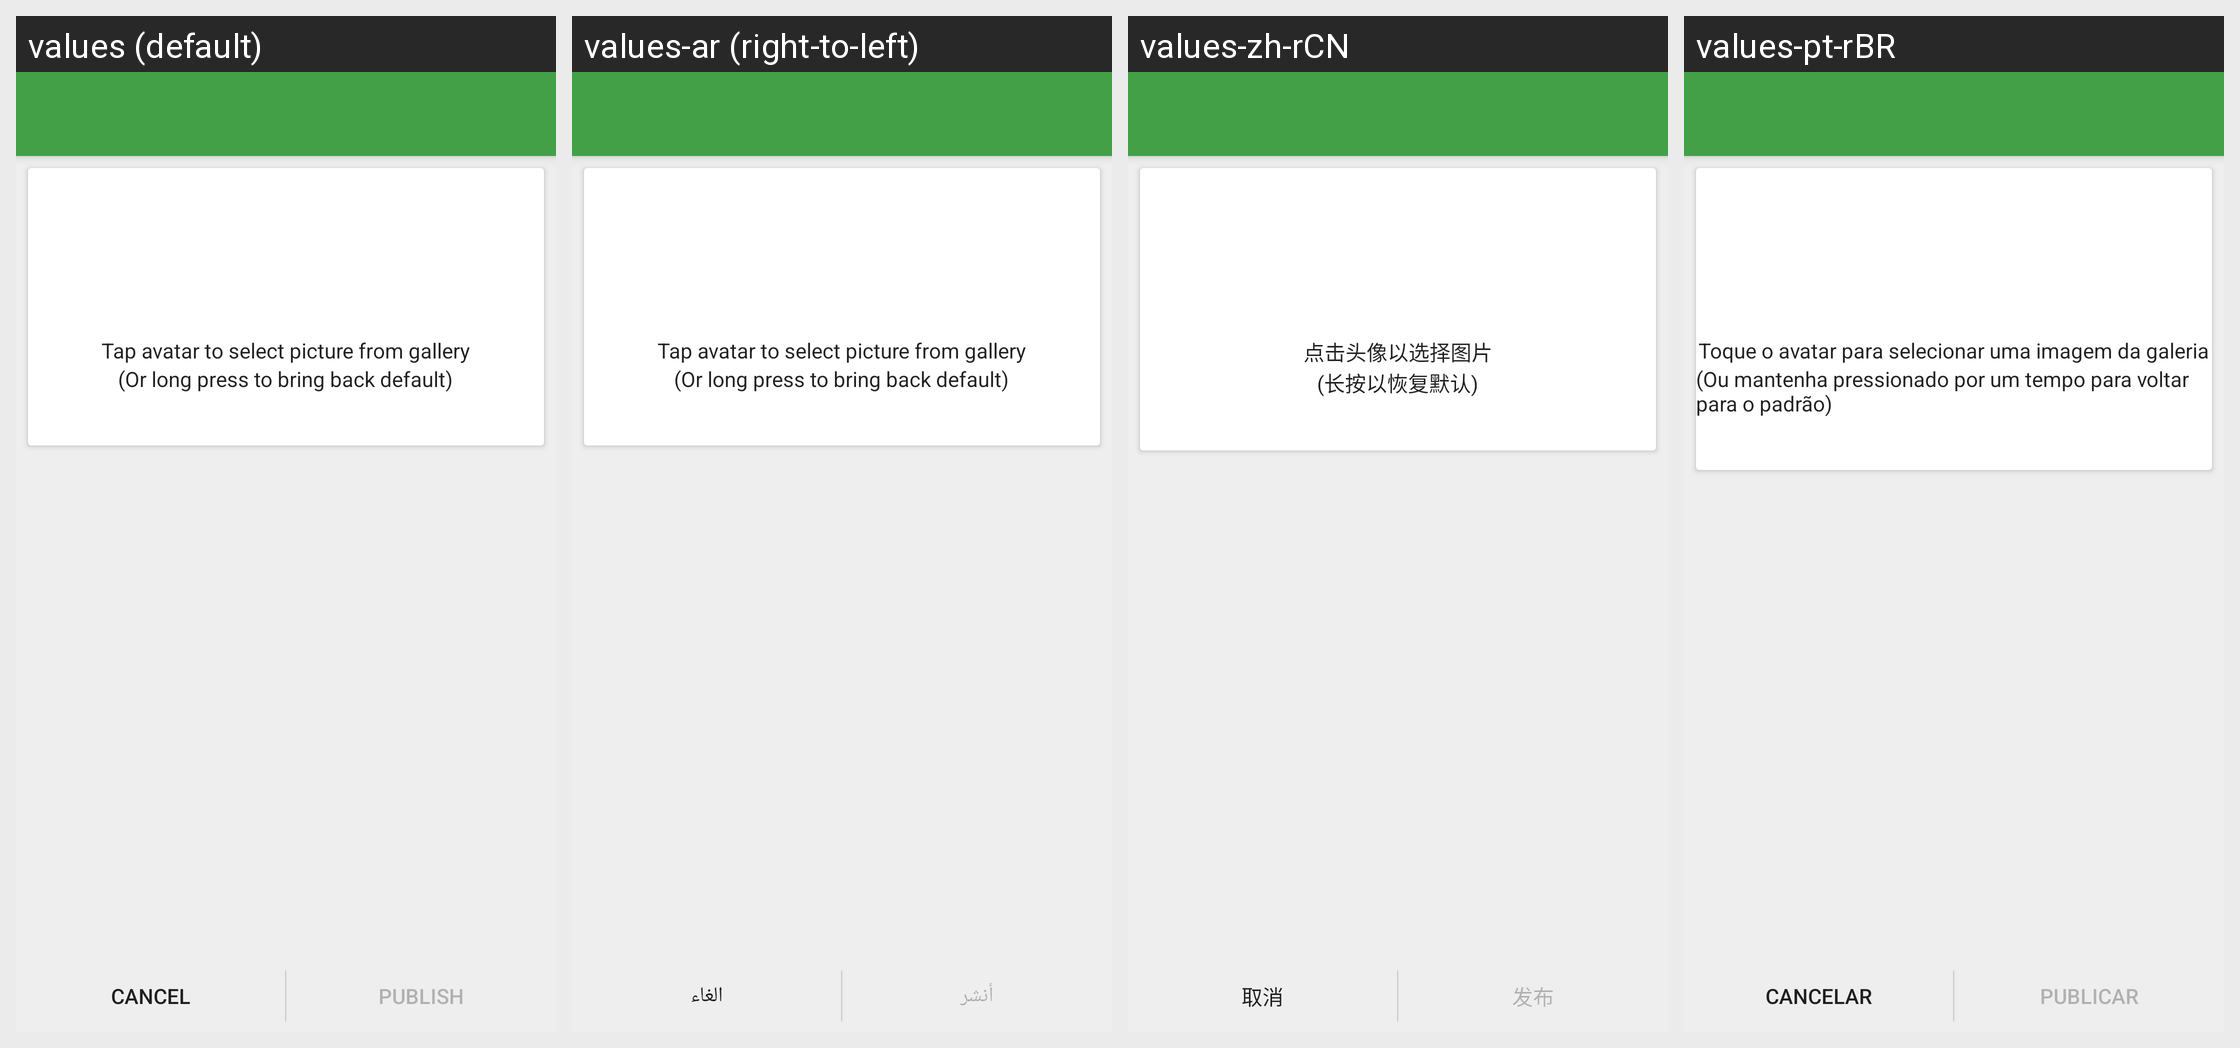

The same Android screen rendered under several of its app's locales, left to right. List the strings drawn on it with the default value and each locale's translation.
Android screen res/layout/activity_publish_profile_picture.xml rendered under 4 locales, left to right: values (default), values-ar (right-to-left), values-zh-rCN, values-pt-rBR. Device: Nexus 5 (rendered at 1080×1920; each locale shown at half size, 540×960, under a caption strip naming it); theme ConversationsTheme.
Other locales in the repository, not shown: values-bg, values-bn-rIN, values-ca, values-cs, values-da-rDK, values-de, values-el, values-es, values-eu, values-fa-rIR, values-fi, values-fr, values-gl, values-hr, values-hu, values-id, values-it, values-iw, values-ja, values-ko, values-ml, values-nb-rNO, values-nl, values-pl, values-pt, values-ro-rRO, values-ru, values-sk, values-sr, values-sv, values-szl, values-tr-rTR, values-uk, values-vi, values-zh-rTW.
Strings drawn on this screen, with the default value and each locale's value (text and hints the layout hard-codes, and strings that could not be matched under every locale, appear in the picture but are not listed):

touch_to_choose_picture
  values: Tap avatar to select picture from gallery
  values-ar: Tap avatar to select picture from gallery  [not translated; the default value is used]
  values-zh-rCN: 点击头像以选择图片
  values-pt-rBR: Toque o avatar para selecionar uma imagem da galeria

cancel
  values: Cancel
  values-ar: الغاء
  values-zh-rCN: 取消
  values-pt-rBR: Cancelar

publish
  values: Publish
  values-ar: أنشر
  values-zh-rCN: 发布
  values-pt-rBR: Publicar
